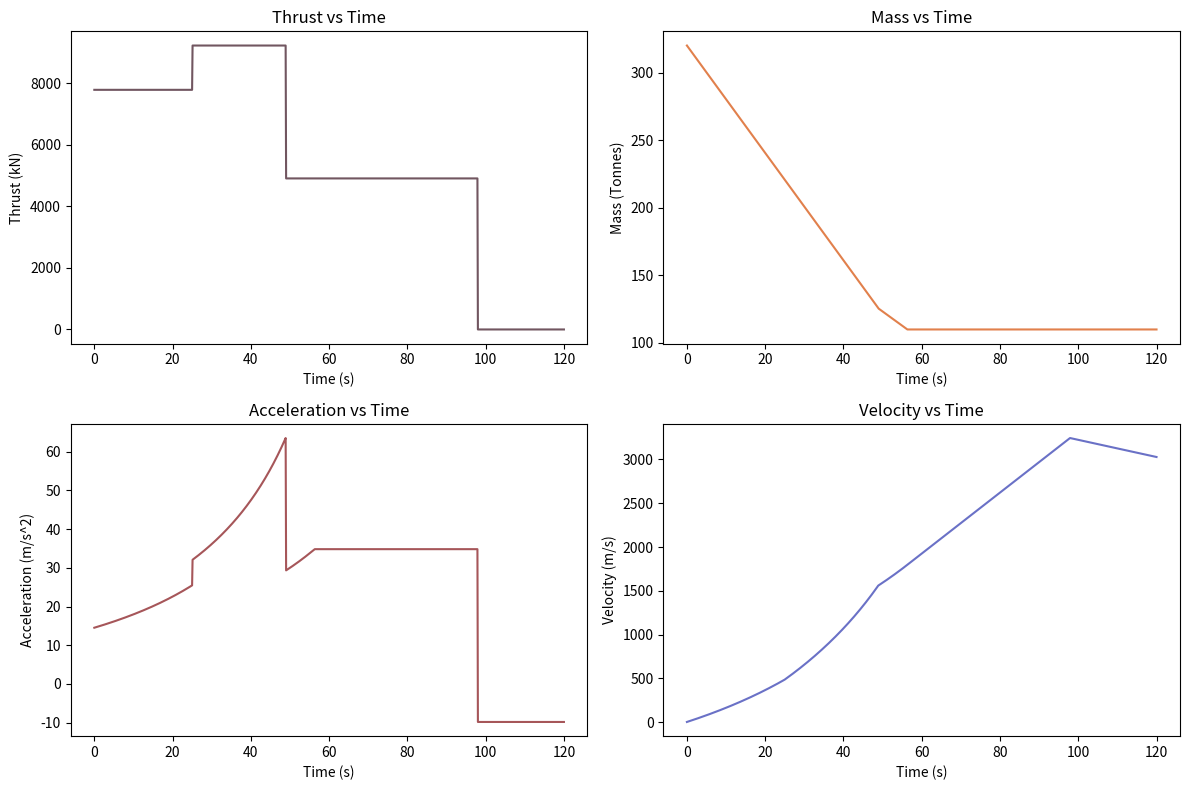

The script that saved this image:
import numpy as np
import matplotlib.pyplot as plt

# stage 1

g0 = 9.80665 # m/s^2
Isp = 237 # s (sea level) - specific impulse
Ve = Isp * g0 # m/s - exhaust velocity

stage1_mass = 320000 # kg
propellant_mass_core = 138000 # kg - HTPB Solid Propellant
thrust_core = 4910000 # N
burn_time_core = 98 # s

num_boosters = 6
propellant_mass_per_booster = 12000 # kg
propellant_mass_boosters = num_boosters * propellant_mass_per_booster
total_propellant = propellant_mass_core + propellant_mass_boosters

dry_mass = stage1_mass - total_propellant
wet_mass = propellant_mass_core + dry_mass

thrust_per_booster = 720000 # N
thrust_boosters_initial = thrust_per_booster * 4 # at T = 0
thrust_boosters_full = thrust_per_booster * 6 # after T = 25 s
burn_time_boosters = 49 # s

fig, axs = plt.subplots(2, 2, figsize = (12,8))
(ax1, ax2, ax3, ax4) = axs.flatten()

def thrust_profile(t):

    if t < 25 :
        return thrust_core + thrust_boosters_initial
    
    elif t < 49 :
        return thrust_core + thrust_boosters_full
    
    elif t < burn_time_core :
        return thrust_core
    
    else :
        return 0
    
t = np.linspace(0, 120, 1000)

def thrust_profile_array(t_array):
    return np.array([thrust_profile(ti) for ti in t_array])

thrust = thrust_profile_array(t)
ax1.plot(t, thrust/1000, color = '#350E1D', alpha = 0.7)
ax1.set_xlabel("Time (s)")
ax1.set_ylabel("Thrust (kN)")
ax1.set_title("Thrust vs Time")

mass_flow_core = thrust_core / Ve # kg/s
mass_flow_booster = thrust_per_booster / Ve

def mass_over_time(t) :
    core_burned = min(t, burn_time_core) * mass_flow_core
    boosters_burned = min(t, burn_time_boosters) * mass_flow_booster * num_boosters
    total_mass = stage1_mass - core_burned - boosters_burned
    return max(total_mass, dry_mass) # Booster burn ends at 49 s

mass = np.array([mass_over_time(ti) for ti in t])

ax2.plot(t, mass / 1000, color = '#D54B00', alpha = 0.7)
ax2.set_title("Mass vs Time")
ax2.set_xlabel("Time (s)")
ax2.set_ylabel("Mass (Tonnes)")

def acceleration_over_time(t) :
    m = mass_over_time(t)
    T = thrust_profile(t)
    a = (T / m) - g0
    return a

acceleration = np.array([acceleration_over_time(ti) for ti in t])

ax3.plot(t, acceleration, color = '#800E13', alpha = 0.7)
ax3.set_title('Acceleration vs Time')
ax3.set_xlabel('Time (s)')
ax3.set_ylabel('Acceleration (m/s^2)')

dt = t[1] - t[0]
velocity = np.cumsum(acceleration * dt)

ax4.plot(t, velocity, color = '#2B35AF', alpha = 0.7)
ax4.set_title('Velocity vs Time')
ax4.set_xlabel('Time (s)')
ax4.set_ylabel('Velocity (m/s)')

# Tsiolkovsky Rocket Equation
initial_mass = stage1_mass
final_mass = dry_mass
delta_v = Ve * np.log(initial_mass / final_mass)
print(f"Delta v for the PSLV C11 Stage 1 determined by the Tsiolkovsky Equation is : {delta_v : .2f} m/s")

plt.tight_layout()
plt.savefig("PSLV-C11.png", dpi = 300)
plt.show()